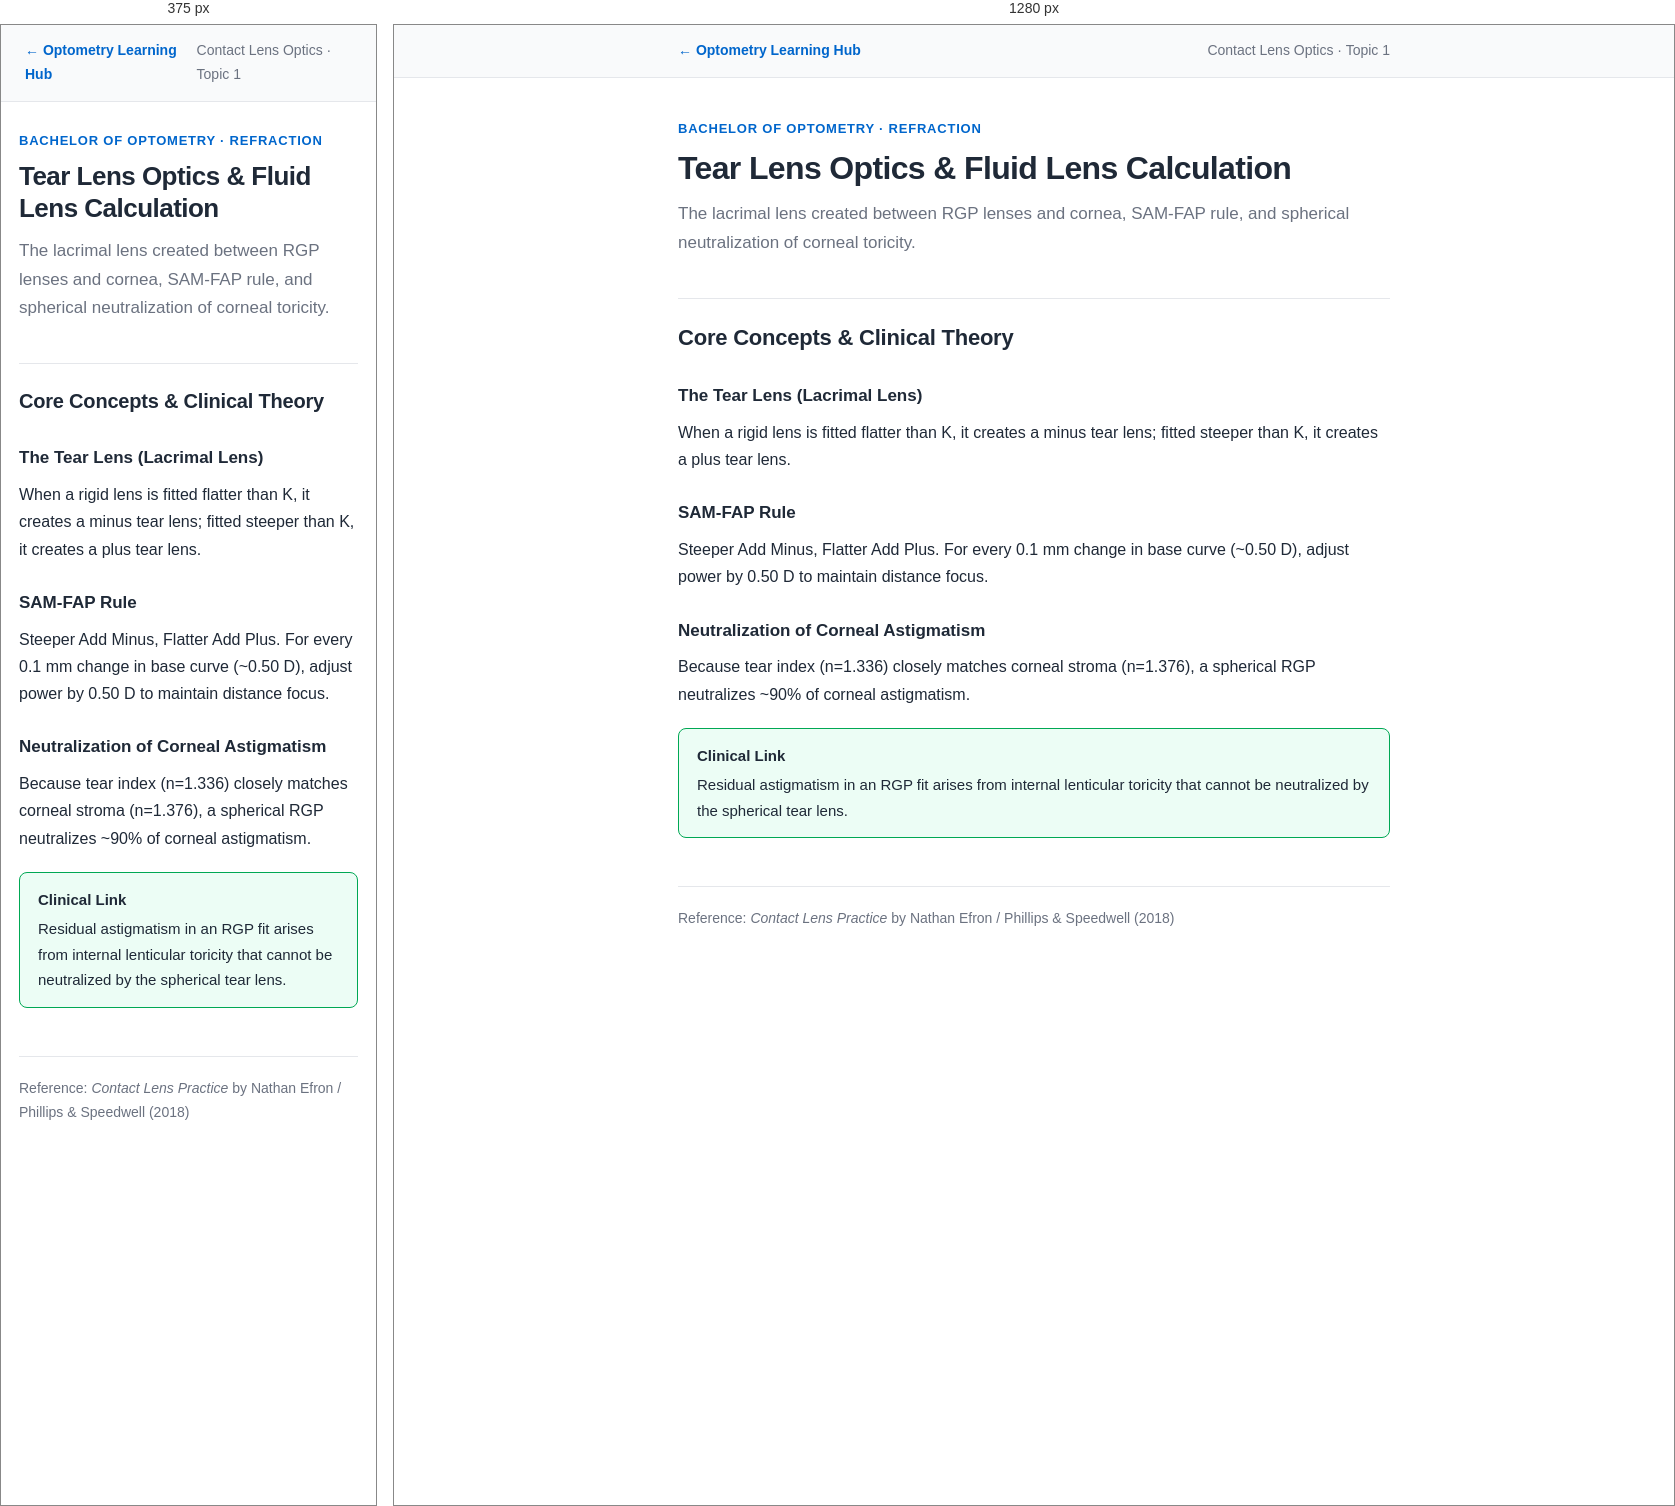
Rendered at 375 px and 1280 px, left to right.

<!-- file: contact-lens-optics-01.html -->
<!DOCTYPE html>
<html lang="en">
<head>
<meta charset="UTF-8">
<meta name="viewport" content="width=device-width, initial-scale=1.0">
<title>Tear Lens Optics & Fluid Lens Calculation — Contact Lens Optics Notes</title>
<link rel="stylesheet" href="notes.css">
</head>
<body>

<nav class="note-nav">
    <div class="note-nav-inner">
        <a href="../index.html">&larr; Optometry Learning Hub</a>
        <span class="course-tag">Contact Lens Optics &middot; Topic 1</span>
    </div>
</nav>

<main>
<header class="note-header">
    <div class="note-eyebrow">Bachelor of Optometry &middot; Refraction</div>
    <h1>Tear Lens Optics & Fluid Lens Calculation</h1>
    <p class="note-summary">The lacrimal lens created between RGP lenses and cornea, SAM-FAP rule, and spherical neutralization of corneal toricity.</p>
</header>

<h2>Core Concepts &amp; Clinical Theory</h2>

<h3>The Tear Lens (Lacrimal Lens)</h3>
<p>When a rigid lens is fitted flatter than K, it creates a minus tear lens; fitted steeper than K, it creates a plus tear lens.</p>

<h3>SAM-FAP Rule</h3>
<p>Steeper Add Minus, Flatter Add Plus. For every 0.1 mm change in base curve (~0.50 D), adjust power by 0.50 D to maintain distance focus.</p>

<h3>Neutralization of Corneal Astigmatism</h3>
<p>Because tear index (n=1.336) closely matches corneal stroma (n=1.376), a spherical RGP neutralizes ~90% of corneal astigmatism.</p>

<div class="callout clinical">
    <span class="callout-title">Clinical Link</span>
    Residual astigmatism in an RGP fit arises from internal lenticular toricity that cannot be neutralized by the spherical tear lens.
</div>

<footer class="note-footer">
    <span>Reference: <em>Contact Lens Practice</em> by Nathan Efron / Phillips & Speedwell (2018)</span>
</footer>
</main>
</body>
</html>

/* @media block from notes.css */
@media (max-width: 600px) {
    h1 { font-size: 26px; }
    h2 { font-size: 20px; }
    main { padding: 28px 18px 60px; }
}